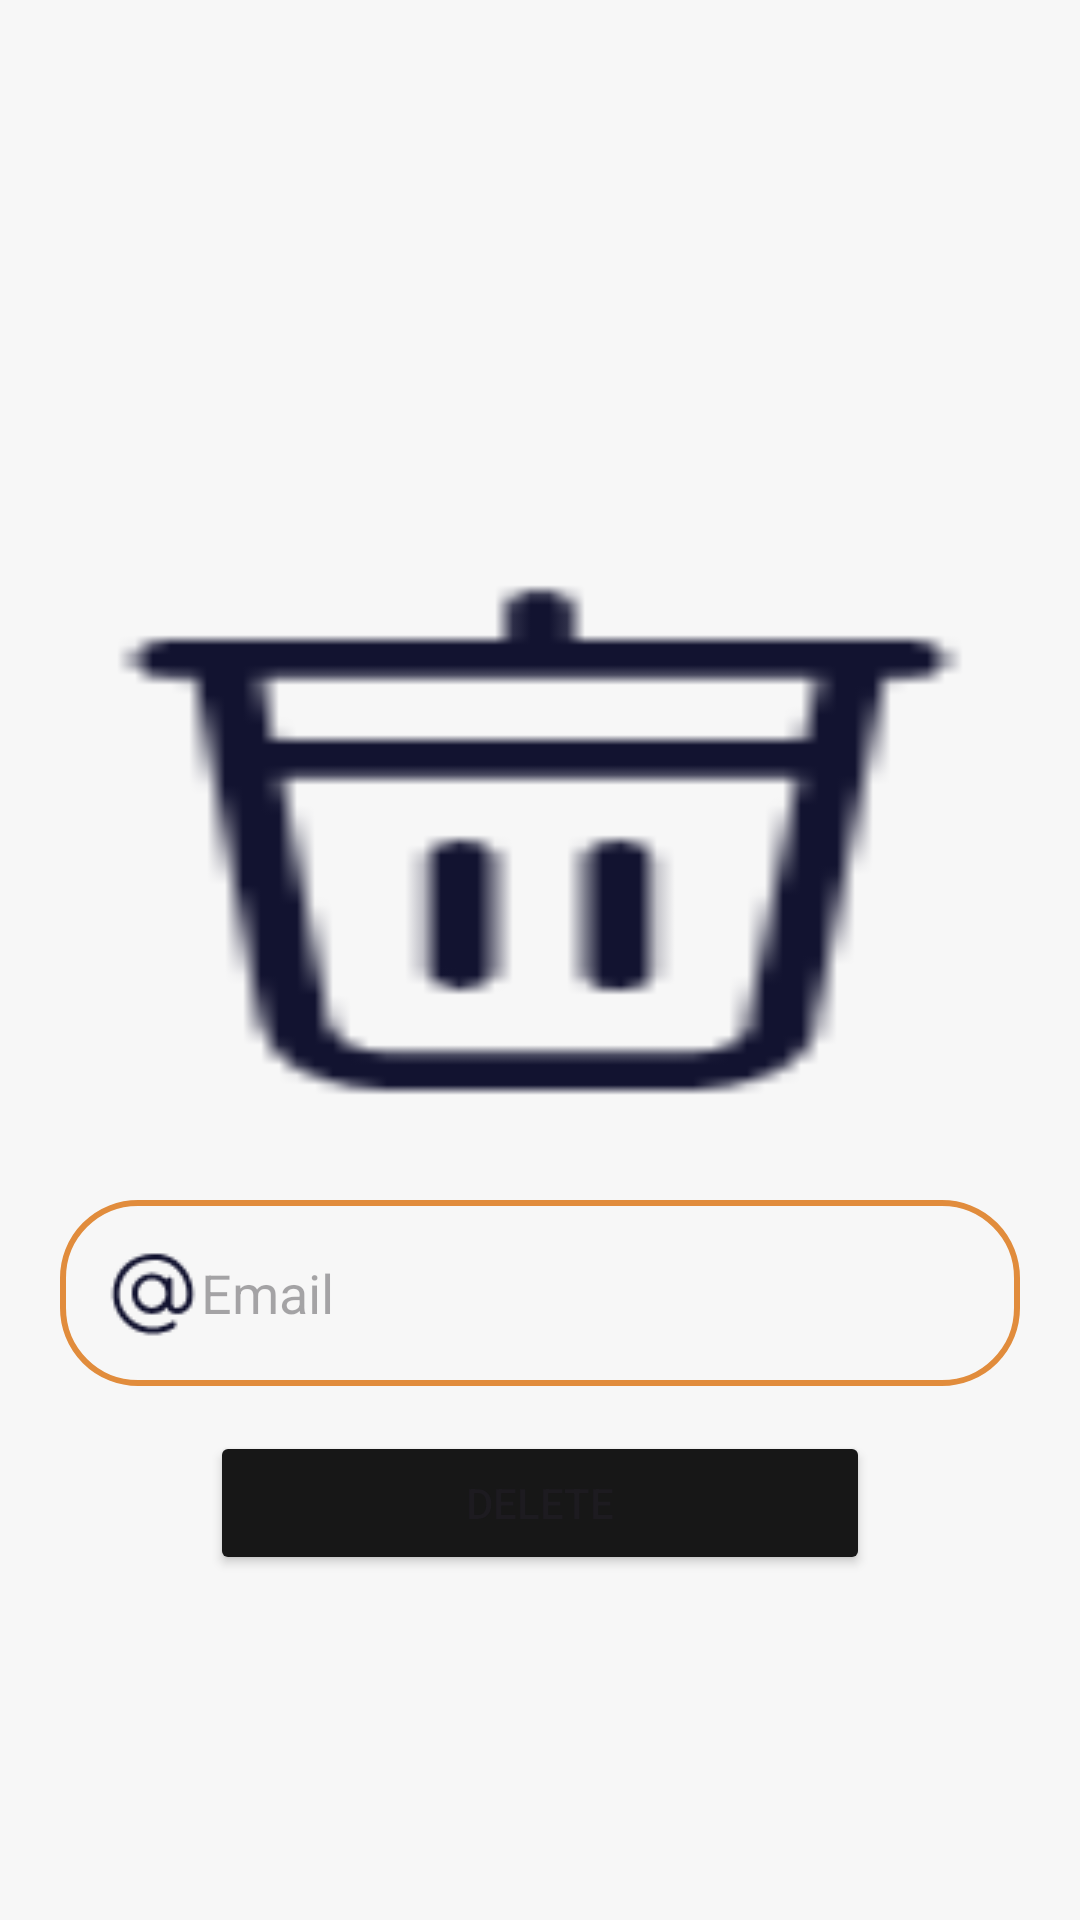

Write the Android layout XML for this screen, with the resource values it uses.
<!-- AndroidManifest.xml: application theme Theme.MyApplication -->
<!-- res/layout/activity_delete_profile.xml -->
<?xml version="1.0" encoding="utf-8"?>
<LinearLayout xmlns:android="http://schemas.android.com/apk/res/android"
    xmlns:tools="http://schemas.android.com/tools"
    android:layout_width="match_parent"
    android:layout_height="match_parent"
    android:orientation="vertical"
    tools:context=".View.SignUP">

    <ImageView
        android:layout_width="match_parent"
        android:layout_height="200dp"
        android:layout_marginTop="180dp"
        android:background="@color/white"
        android:scaleType="fitXY"
        android:src="@drawable/delete_background"
        tools:ignore="ContentDescription" />

    <EditText
        android:id="@+id/emailDelete"
        android:layout_width="match_parent"
        android:layout_height="wrap_content"
        android:hint="@string/email"
        android:background="@drawable/shipedittext"
        android:padding="15dp"
        android:drawableStart="@drawable/icon_email"
        android:inputType="textEmailAddress"
        android:layout_marginTop="20dp"
        android:layout_marginLeft="20dp"
        android:layout_marginRight="20dp"
        tools:ignore="Autofill,TextFields" />

    <Button
        android:id="@+id/btnDeleteUser"
        android:layout_width="match_parent"
        android:layout_height="wrap_content"
        android:text="@string/delete"
        android:layout_marginTop="15dp"
        android:layout_marginRight="70dp"
        android:layout_marginLeft="70dp"
        android:backgroundTint="@color/black" />

</LinearLayout>
<!-- resources referenced by this layout -->
<resources>
  <color name="black">#171717</color>
  <color name="white">#F7F7F7</color>
  <!-- drawable delete_background: png bitmap (drawable, 1887 bytes) -->
  <!-- drawable icon_email: png bitmap (drawable, 1488 bytes) -->
  <!-- drawable shipedittext (drawable) -->
  <?xml version="1.0" encoding="utf-8"?>
  <shape xmlns:android="http://schemas.android.com/apk/res/android">
  
      <corners
          android:radius="25dp"/>
      <stroke
          android:color="@color/lavender"
          android:width="2dp"/>
  
  </shape>
  <string name="delete">Delete</string>
  <string name="email">Email</string>
  <style name="Theme.MyApplication" parent="Theme.Material3.DayNight.NoActionBar">
          
          <item name="colorPrimary">@color/lavender</item>
          <item name="colorPrimaryVariant">@color/lavender</item>
          <item name="colorOnPrimary">@color/white</item>
          <item name="colorPrimaryDark">@color/lavender</item>
          <item name="colorSecondary">@color/teal_200</item>
          <item name="colorSecondaryVariant">@color/teal_700</item>
          <item name="colorOnSecondary">@color/black</item>
          <item name="android:statusBarColor">@color/lavender</item>
          <item name="android:windowBackground">@color/white</item>
      </style>
  <color name="lavender">#e18c3c</color>
  <color name="teal_200">#fdd50d</color>
  <color name="teal_700">#3C91E1</color>
</resources>
